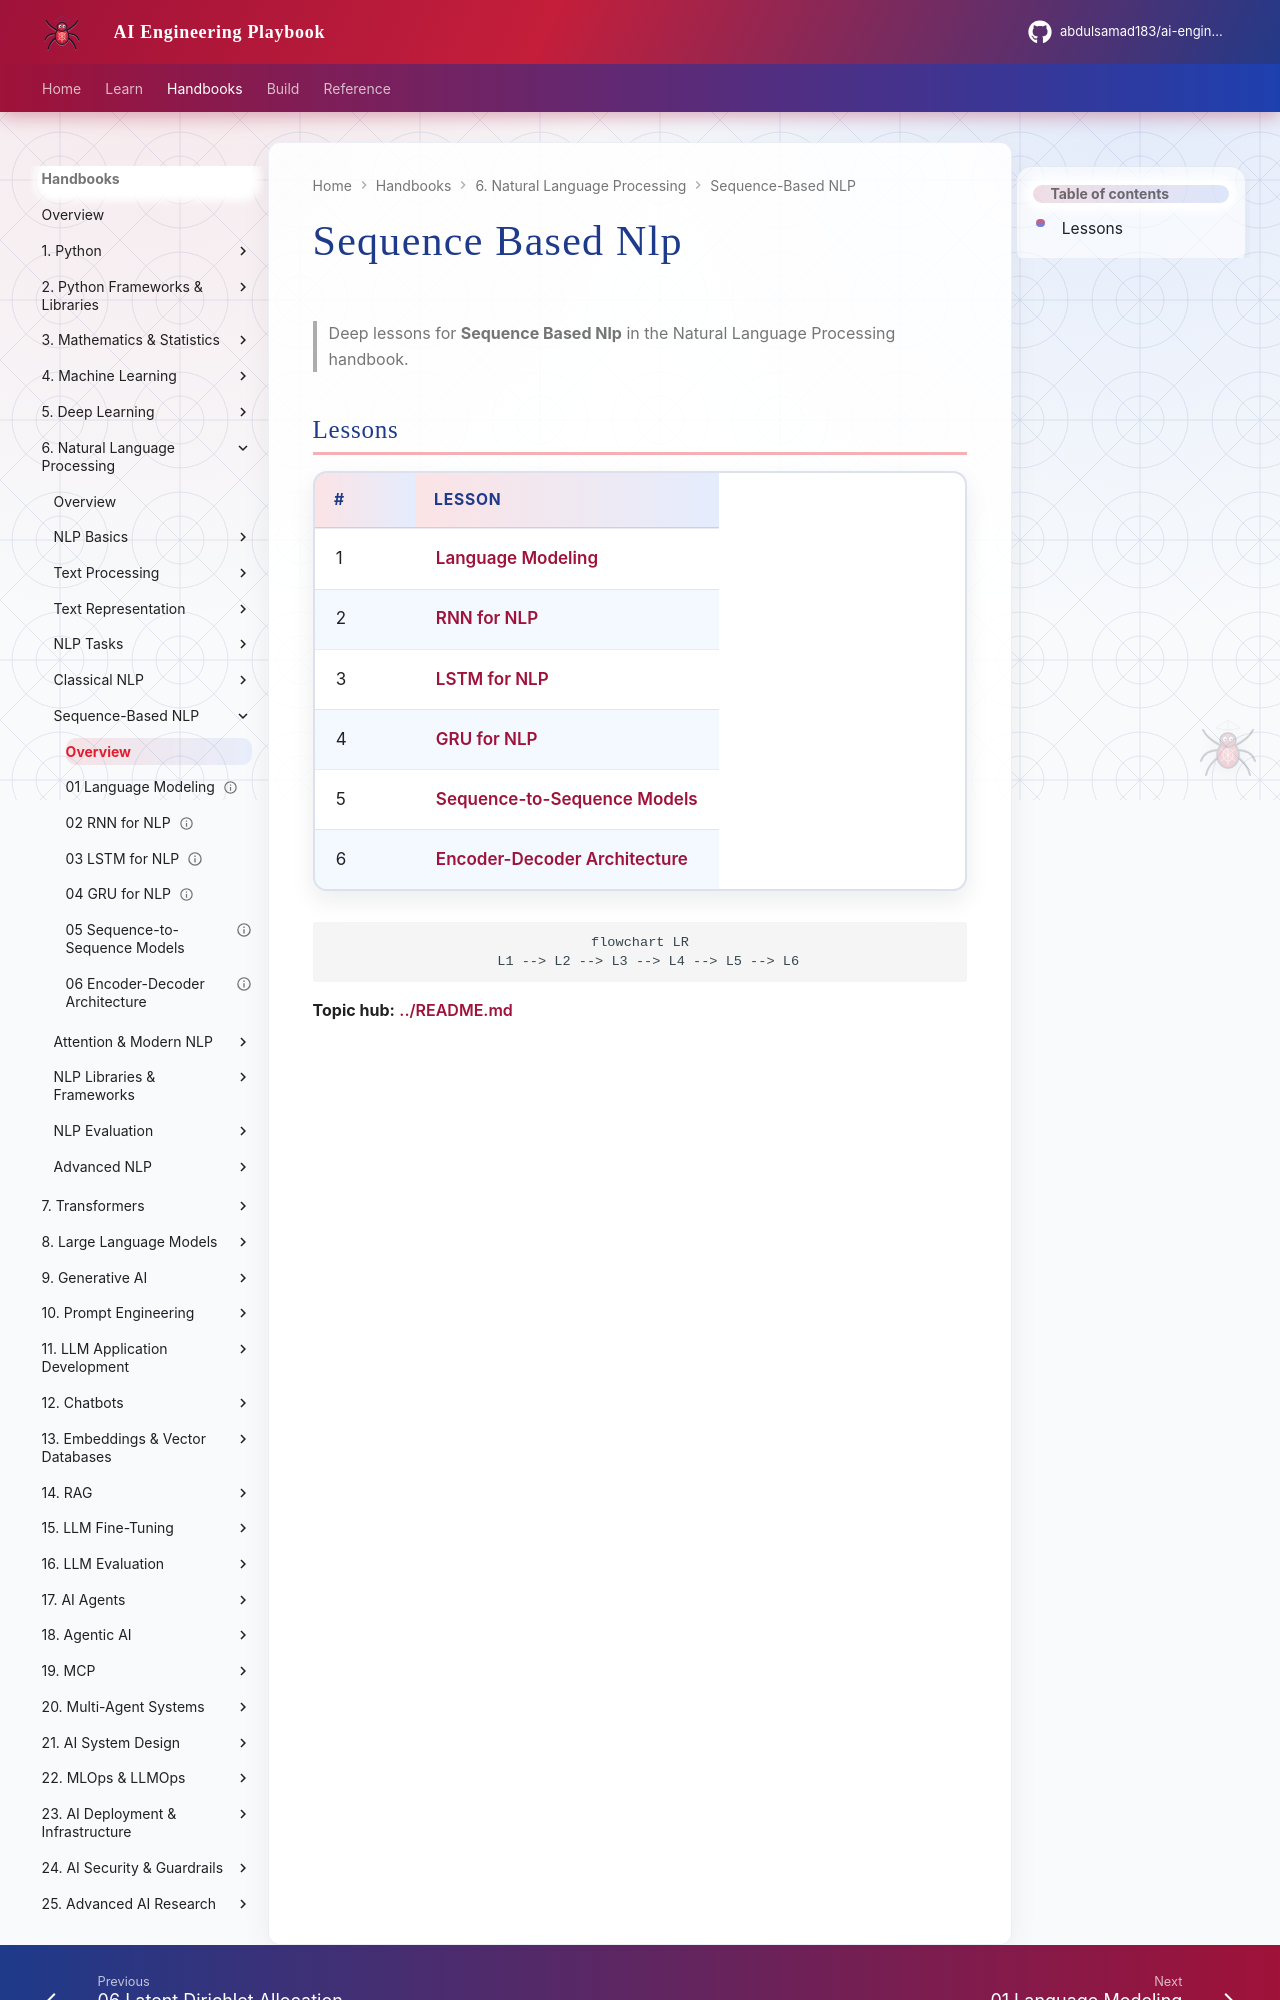

repository: abdulsamad183/ai-engineering-playbook · page: domains/natural-language-processing/sequence-based-nlp/index.html · generator: mkdocs

# Sequence Based Nlp

> Deep lessons for **Sequence Based Nlp** in the Natural Language Processing handbook.

## Lessons

| # | Lesson |
|---|--------|
| 1 | [Language Modeling](01-language-modeling.md) |
| 2 | [RNN for NLP](02-rnn-for-nlp.md) |
| 3 | [LSTM for NLP](03-lstm-for-nlp.md) |
| 4 | [GRU for NLP](04-gru-for-nlp.md) |
| 5 | [Sequence-to-Sequence Models](05-sequence-to-sequence-models.md) |
| 6 | [Encoder-Decoder Architecture](06-encoder-decoder-architecture.md) |

```mermaid
flowchart LR
  L1 --> L2 --> L3 --> L4 --> L5 --> L6
```
